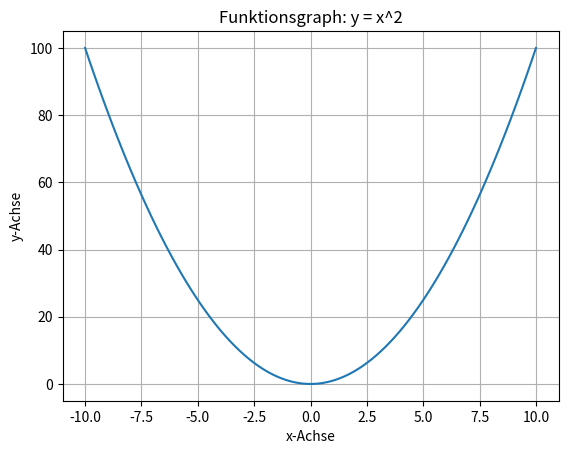

Write the Python code that produced this figure.
import numpy as np
import matplotlib.pyplot as plt

# Erzeuge x-Werte von -10 bis 10 in 100 Schritten
x = np.linspace(-10, 10, 100)
# Berechne y-Werte als Quadrat der x-Werte
y = x**2

# Erstelle einen Funktionsgraphen für die Funktion y = x^2
plt.plot(x, y)
plt.xlabel('x-Achse')
plt.ylabel('y-Achse')
plt.title('Funktionsgraph: y = x^2')
plt.grid(True)
plt.show()